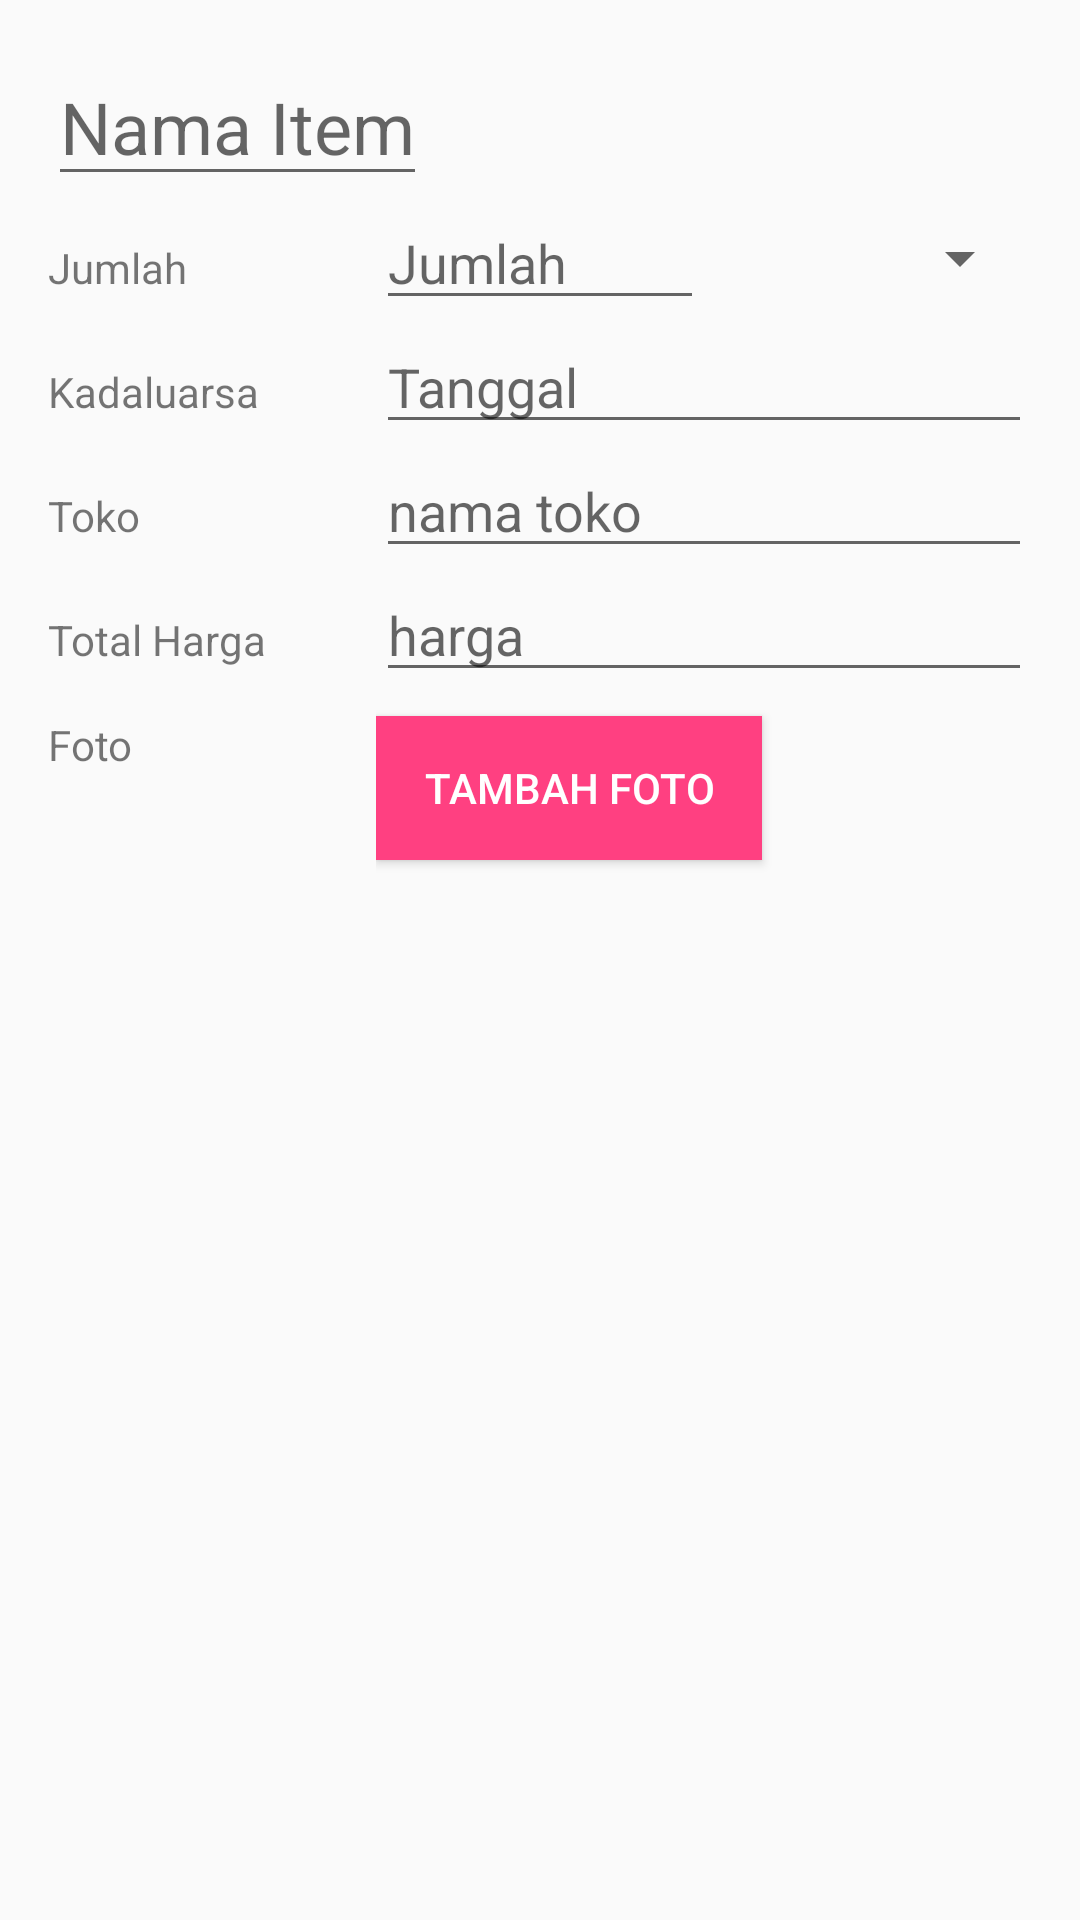

Produce the Android XML layout that renders to this screen, including the resource entries it uses.
<!-- AndroidManifest.xml: application theme AppTheme -->
<!-- res/layout/activity_editor.xml -->
<?xml version="1.0" encoding="utf-8"?>
<RelativeLayout xmlns:android="http://schemas.android.com/apk/res/android"
    xmlns:tools="http://schemas.android.com/tools"
    android:layout_width="match_parent"
    android:layout_height="match_parent"
    tools:context=".EditorActivity">

    <LinearLayout
        android:layout_width="match_parent"
        android:layout_height="match_parent"
        android:orientation="vertical"
        android:padding="16dp">

        <EditText
            android:id="@+id/edit_item_name"
            android:layout_width="wrap_content"
            android:layout_height="wrap_content"
            android:hint="@string/item_name_hint"
            android:textSize="24sp" />

        <LinearLayout
            android:layout_width="match_parent"
            android:layout_height="wrap_content"
            android:orientation="horizontal">

            <TextView
                android:layout_width="0dp"
                android:layout_height="wrap_content"
                android:layout_weight="1"
                android:text="@string/label_amount" />

            <EditText
                android:id="@+id/edit_item_amount"
                android:layout_width="0dp"
                android:layout_height="wrap_content"
                android:layout_weight="1"
                android:hint="@string/item_amount_hint"
                android:inputType="number" />

            <Spinner
                android:id="@+id/edit_item_unit"
                android:layout_width="0dp"
                android:layout_height="match_parent"
                android:layout_weight="1"
                android:spinnerMode="dialog" />

        </LinearLayout>

        <LinearLayout
            android:layout_width="match_parent"
            android:layout_height="wrap_content">

            <TextView
                android:layout_width="0dp"
                android:layout_height="wrap_content"
                android:layout_weight="1"
                android:text="@string/label_expiration" />

            <EditText
                android:id="@+id/edit_item_expiration"
                android:layout_width="0dp"
                android:layout_height="wrap_content"
                android:layout_weight="2"
                android:focusable="false"
                android:hint="@string/item_expiration_hint" />
        </LinearLayout>

        <LinearLayout
            android:layout_width="match_parent"
            android:layout_height="wrap_content">

            <TextView
                android:layout_width="0dp"
                android:layout_height="wrap_content"
                android:layout_weight="1"
                android:text="@string/label_store" />

            <EditText
                android:id="@+id/edit_item_store"
                android:layout_width="0dp"
                android:layout_height="wrap_content"
                android:layout_weight="2"
                android:hint="@string/item_store_hint" />
        </LinearLayout>

        <LinearLayout
            android:layout_width="match_parent"
            android:layout_height="wrap_content">

            <TextView
                android:layout_width="0dp"
                android:layout_height="wrap_content"
                android:layout_weight="1"
                android:text="@string/label_price" />

            <EditText
                android:id="@+id/edit_item_price"
                android:layout_width="0dp"
                android:layout_height="wrap_content"
                android:layout_weight="2"
                android:hint="@string/item_price_hint"
                android:inputType="numberDecimal" />
        </LinearLayout>

        <LinearLayout
            android:id="@+id/editor_photo_layout"
            android:layout_width="match_parent"
            android:layout_height="wrap_content">

            <TextView
                android:layout_width="0dp"
                android:layout_height="wrap_content"
                android:layout_weight="1"
                android:paddingTop="8dp"
                android:text="@string/label_photo" />
            <LinearLayout
                android:layout_width="0dp"
                android:layout_height="wrap_content"
                android:layout_weight="2"
                android:orientation="vertical">
                <Button
                    android:id="@+id/action_add_photo"
                    android:layout_width="wrap_content"
                    android:layout_height="wrap_content"
                    android:background="@color/colorAccent"
                    android:textColor="@android:color/white"
                    android:paddingLeft="16dp"
                    android:paddingRight="16dp"
                    android:layout_marginTop="8dp"
                    android:layout_marginBottom="8dp"
                    android:text="@string/button_photo_add"/>

                <ImageView
                    android:id="@+id/edit_item_photo"
                    android:layout_width="wrap_content"
                    android:layout_height="wrap_content"
                    android:scaleType="fitCenter"
                    tools:src="@drawable/dummy_photo" />

            </LinearLayout>

        </LinearLayout>

    </LinearLayout>

</RelativeLayout>
<!-- resources referenced by this layout -->
<resources>
  <color name="colorAccent">#FF4081</color>
  <string name="button_photo_add">Tambah Foto</string>
  <string name="item_amount_hint">Jumlah</string>
  <string name="item_expiration_hint">Tanggal</string>
  <string name="item_name_hint">Nama Item</string>
  <string name="item_price_hint">harga</string>
  <string name="item_store_hint">nama toko</string>
  <string name="label_amount">Jumlah</string>
  <string name="label_expiration">Kadaluarsa</string>
  <string name="label_photo">Foto</string>
  <string name="label_price">Total Harga</string>
  <string name="label_store">Toko</string>
  <style name="AppTheme" parent="Theme.AppCompat.Light.DarkActionBar">
          
          <item name="colorPrimary">@color/colorPrimary</item>
          <item name="colorPrimaryDark">@color/colorPrimaryDark</item>
          <item name="colorAccent">@color/colorAccent</item>
      </style>
  <color name="colorPrimary">#ce0c4c</color>
  <color name="colorPrimaryDark">#c71423</color>
</resources>
